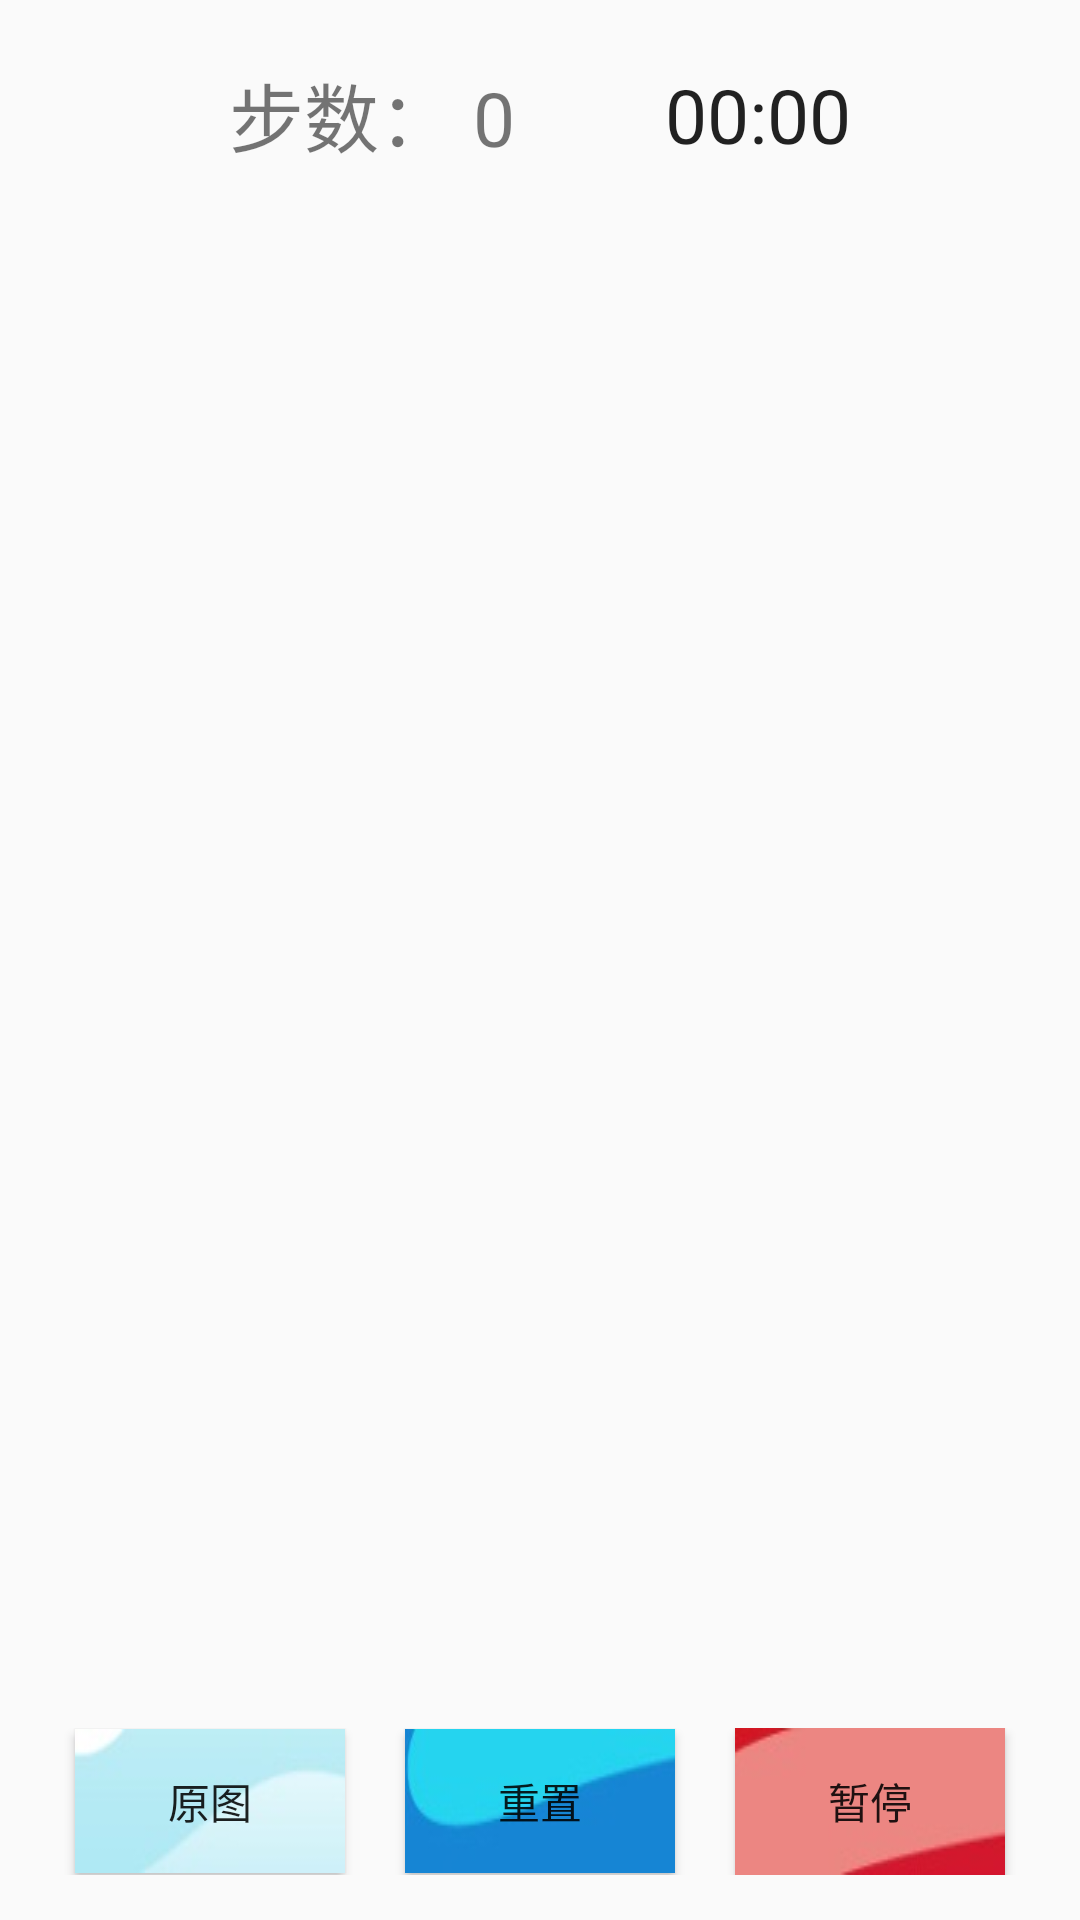

Here is an Android app screen rendered from its layout file. Give the layout XML and the strings, colors and styles it references.
<!-- AndroidManifest.xml: application theme AppTheme -->
<!-- res/layout/activity_sudoku_game.xml -->
<?xml version="1.0" encoding="utf-8"?>
<android.support.design.widget.CoordinatorLayout
    xmlns:android="http://schemas.android.com/apk/res/android"
    xmlns:tools="http://schemas.android.com/tools"
    android:layout_width="match_parent"
    android:layout_height="match_parent"
    android:fitsSystemWindows="true"
    tools:context=".view.activity.SudokuGameActivity">

    <include layout="@layout/content_grid_game"/>

</android.support.design.widget.CoordinatorLayout>
<!-- res/layout/content_grid_game.xml (included above) -->
<?xml version="1.0" encoding="utf-8"?>
<RelativeLayout
    xmlns:android="http://schemas.android.com/apk/res/android"
    android:background="@drawable/login_background_parent"
    android:layout_width="match_parent"
    android:layout_height="match_parent" >

    <LinearLayout
        android:gravity="center"
        android:layout_margin="20dp"
        android:id="@+id/ll_game_state_grid"
        android:layout_width="match_parent"
        android:layout_height="wrap_content">

        <TextView
            style="@style/free_game_text_style"
            android:id="@+id/tv_game_state_steps"
            android:paddingRight="50dip"
            android:text="步数： 0"/>

        <Chronometer
            style="@style/free_game_text_style"
            android:id="@+id/ch_game_state_time_grid" />
    </LinearLayout>


    <LinearLayout
        android:gravity="center"
        android:layout_alignParentBottom="true"
        android:layout_margin="15dp"
        android:id="@+id/ll_game_options_grid"
        android:layout_width="match_parent"
        android:layout_height="wrap_content">

        <Button
            style="@style/free_game_button"
            android:id="@+id/btnOriginalBitmapGrid"
            android:background="@drawable/button3"
            android:layout_width="150dp"
            android:layout_height="wrap_content"
            android:layout_weight="1"
            android:text="原图"  />

        <Button
            style="@style/free_game_button"
            android:id="@+id/btnResetGameGrid"
            android:background="@drawable/button2"
            android:layout_width="150dp"
            android:layout_height="wrap_content"
            android:layout_weight="1"
            android:text="重置"  />

        <Button
            style="@style/free_game_button"
            android:id="@+id/btnGamePauseGrid"
            android:background="@drawable/button"
            android:layout_width="150dp"
            android:layout_height="wrap_content"
            android:layout_weight="1"
            android:text="暂停"  />
    </LinearLayout>

    <GridView
        android:id="@+id/gv_gamimg"
        android:layout_below="@id/ll_game_state_grid"
        android:layout_above="@id/ll_game_options_grid"
        android:layout_margin="20dp"
        android:layout_centerInParent="true"
        android:layout_width="wrap_content"
        android:layout_height="wrap_content"/>

    <ImageView
        android:id="@+id/ivOriginalAndPauseGrid"
        android:visibility="gone"
        android:layout_centerInParent="true"
        android:scaleType="fitXY"
        android:layout_width="300dp"
        android:layout_height="300dp"/>


</RelativeLayout>
<!-- resources referenced by this layout -->
<resources>
  <!-- drawable button: jpg bitmap (drawable, 1528 bytes) -->
  <!-- drawable button2: jpg bitmap (drawable, 1642 bytes) -->
  <!-- drawable button3: jpg bitmap (drawable, 1598 bytes) -->
  <style name="free_game_button">
          <item name="android:layout_marginLeft">10dp</item>
          <item name="android:layout_marginRight">10dp</item>
          <item name="android:layout_width">wrap_content</item>
          <item name="android:layout_height">wrap_content</item>
      </style>
  <style name="free_game_text_style">
          <item name="android:layout_width">wrap_content</item>
          <item name="android:layout_height">wrap_content</item>
          <item name="android:textSize">25dp</item>
      </style>
  <style name="AppTheme" parent="Theme.AppCompat.Light.DarkActionBar">
          
          <item name="colorPrimary">@color/colorPrimary</item>
          <item name="colorPrimaryDark">@color/colorPrimaryDark</item>
          <item name="colorAccent">@color/colorAccent</item>
      </style>
  <!-- not gathered from this repository: default colours our renderer supplied (Android Studio template values) -->
  <color name="colorPrimary">#FF6200EE</color>
  <color name="colorPrimaryDark">#FF3700B3</color>
  <color name="colorAccent">#FF03DAC5</color>
</resources>
